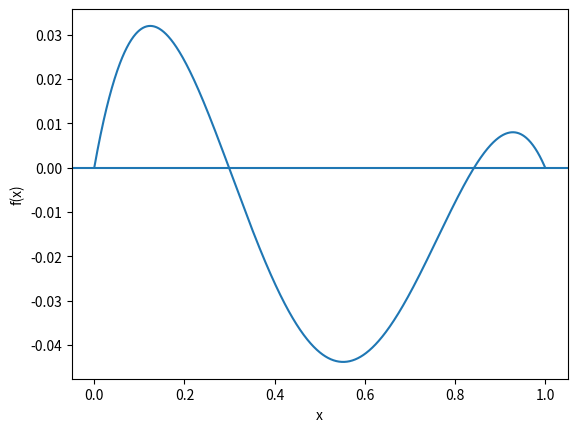

Write the Python code that produced this figure.
import numpy as np #hanterar många x-värden samtidigt
import matplotlib.pyplot as plt #ritar grafer

def f(x):
    return (8/3)*x - 3*x**2 + (1/3)*x**3 - (2/3)*np.sin(np.pi*x)

def main():
    x = np.linspace(0, 1, 1000) #undre gräns, övre gräns, antal punkter
    plt.plot(x, f(x)) #ritar grafen till funktionen
    plt.axhline(0) #ritar horisontell linje vid y=0
    plt.xlabel("x")  #markerar x-axeln som "x"
    plt.ylabel("f(x)") #markerar y-axeln som "f(x)"
    plt.show() #visar grafen

if __name__ == "__main__":
    main()